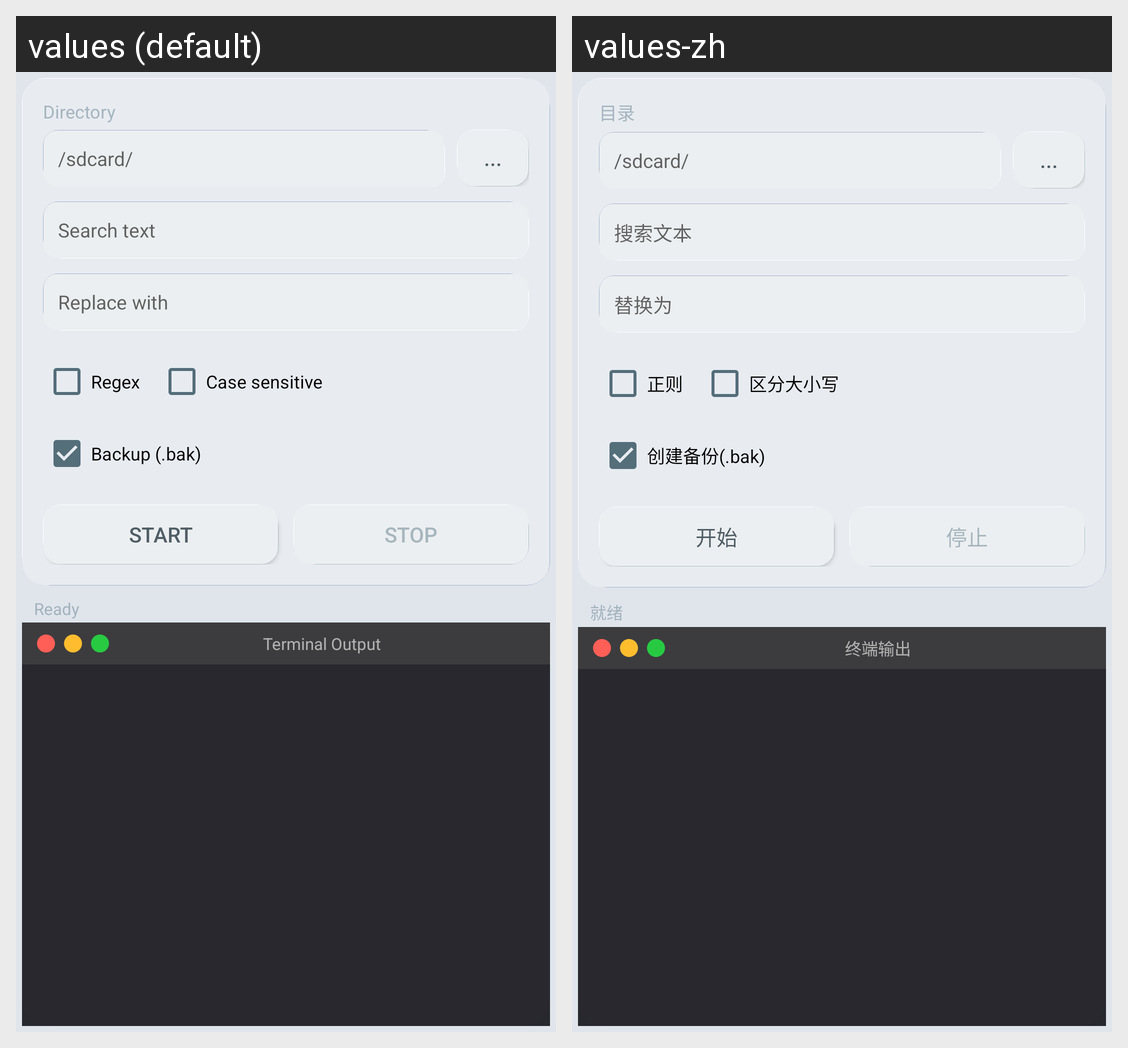

Strings drawn on this Android screen and how each of the app's shown locales translates them:
Android screen res/layout/fragment_replace.xml rendered under 2 locales, left to right: values (default), values-zh. Device: Nexus 5 (rendered at 1080×1920; each locale shown at half size, 540×960, under a caption strip naming it); theme Theme.BatchFileTool.
Strings drawn on this screen, with the default value and each locale's value (text and hints the layout hard-codes, and strings that could not be matched under every locale, appear in the picture but are not listed):

select_directory
  values: Directory
  values-zh: 目录

search_text
  values: Search text
  values-zh: 搜索文本

replace_with
  values: Replace with
  values-zh: 替换为

use_regex
  values: Regex
  values-zh: 正则

case_sensitive
  values: Case sensitive
  values-zh: 区分大小写

create_backup
  values: Backup (.bak)
  values-zh: 创建备份(.bak)

start_replace
  values: Start
  values-zh: 开始

stop
  values: Stop
  values-zh: 停止

ready
  values: Ready
  values-zh: 就绪

terminal_title
  values: Terminal Output
  values-zh: 终端输出
